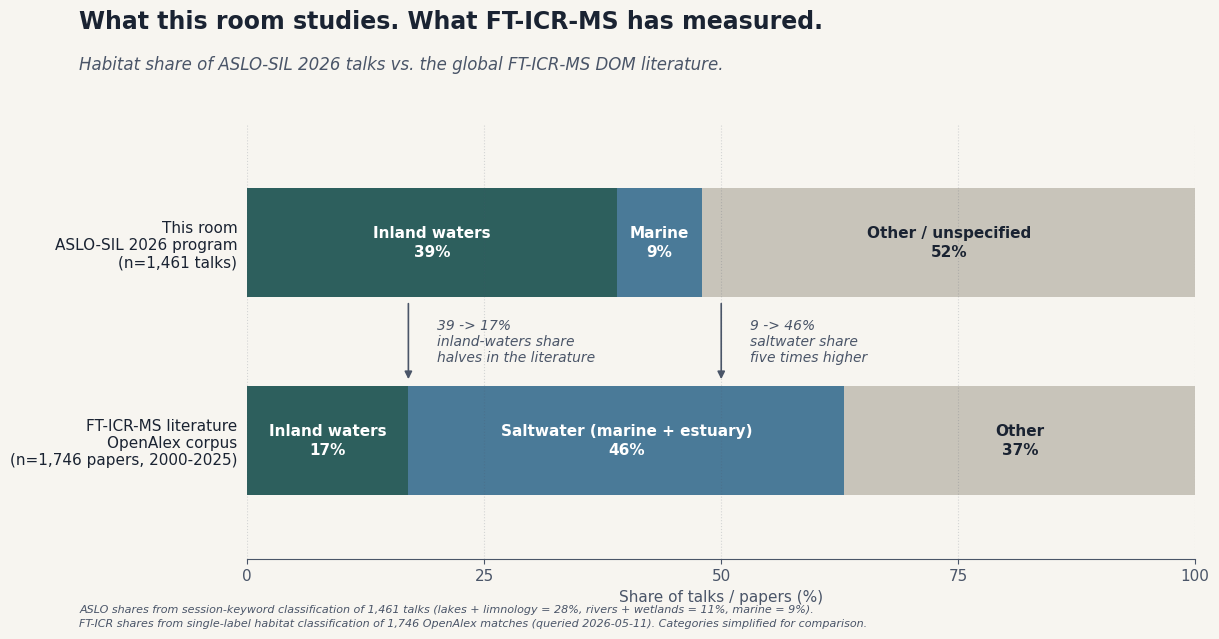

Generate this figure with matplotlib:
"""
Paired horizontal stacked bar: ASLO-SIL 2026 program habitat share vs.
FT-ICR-MS DOM corpus habitat share. The mismatch is the slide.

Sources:
  - ASLO habitat shares: aslo2026-conference-landscape README (session keywords).
    Inland (lakes + limnology + rivers + wetlands) = 39%; Marine = 9%; Other = 52%.
  - FT-ICR-MS corpus habitat shares: fticr_habitat_coarse.json (single-label).
    Inland = 16.6%; Saltwater (marine + estuary) = 46.2%; Other = 37.2%.
"""
from pathlib import Path
import matplotlib.pyplot as plt
import matplotlib.patches as patches

OUT_DECK = Path(r"G:\My Drive\3-WorkAndPurpose\0-ABC_Lab\06-Teaching_Outreach\1-ConferenceTalks\ASLO2026\_DECK\figures\fticr_vs_aslo_habitat_v1.png")
OUT_BIB = Path(r"G:\My Drive\3-WorkAndPurpose\0-ABC_Lab\06-Teaching_Outreach\1-ConferenceTalks\ASLO2026\_BibliometricAnalysis\charts\fticr_vs_aslo_habitat_v1.png")

# Palette matched to the existing deck
BG = "#f7f5f0"
INK = "#1a2332"
INK_SOFT = "#4a5568"
INLAND = "#2d5f5d"      # the highlight (audience habitat)
SALTWATER = "#4a7a98"   # blue
OTHER = "#c8c4ba"       # muted ecru

# Data
aslo = {"Inland waters": 39.0, "Marine": 9.0, "Other / unspecified": 52.0}
fticr = {"Inland waters": 17.0, "Saltwater (marine + estuary)": 46.0, "Other": 37.0}

plt.rcParams.update({
    "font.family": "DejaVu Sans",
    "font.size": 11,
    "axes.edgecolor": INK_SOFT,
    "axes.labelcolor": INK,
    "xtick.color": INK_SOFT,
    "ytick.color": INK_SOFT,
})

fig, ax = plt.subplots(figsize=(12, 6.8), facecolor=BG)
ax.set_facecolor(BG)
fig.subplots_adjust(top=0.78, bottom=0.14, left=0.18, right=0.97)

bar_h = 0.55
y_aslo, y_fticr = 1.0, 0.0

# ASLO bar (top)
x = 0
for label, color in [("Inland waters", INLAND), ("Marine", SALTWATER), ("Other / unspecified", OTHER)]:
    v = aslo[label]
    ax.barh(y_aslo, v, height=bar_h, left=x, color=color, edgecolor="none")
    if v >= 5:
        text_color = "white" if color != OTHER else INK
        ax.text(x + v / 2, y_aslo, f"{label}\n{v:.0f}%", ha="center", va="center",
                color=text_color, fontsize=11, fontweight="bold", linespacing=1.3)
    x += v

# FT-ICR bar (bottom)
x = 0
for label, color in [("Inland waters", INLAND), ("Saltwater (marine + estuary)", SALTWATER), ("Other", OTHER)]:
    v = fticr[label]
    ax.barh(y_fticr, v, height=bar_h, left=x, color=color, edgecolor="none")
    if v >= 5:
        text_color = "white" if color != OTHER else INK
        ax.text(x + v / 2, y_fticr, f"{label}\n{v:.0f}%", ha="center", va="center",
                color=text_color, fontsize=11, fontweight="bold", linespacing=1.3)
    x += v

# Y-axis labels (left side)
ax.set_yticks([y_aslo, y_fticr])
ax.set_yticklabels([
    "This room\nASLO-SIL 2026 program\n(n=1,461 talks)",
    "FT-ICR-MS literature\nOpenAlex corpus\n(n=1,746 papers, 2000-2025)"
], fontsize=11, color=INK)

ax.set_xlim(0, 100)
ax.set_ylim(-0.6, 1.6)
ax.set_xlabel("Share of talks / papers (%)", fontsize=11, color=INK_SOFT)
ax.spines["top"].set_visible(False)
ax.spines["right"].set_visible(False)
ax.spines["left"].set_visible(False)
ax.tick_params(left=False)
ax.set_xticks([0, 25, 50, 75, 100])
ax.grid(axis="x", linestyle=":", color=INK_SOFT, alpha=0.2)

# Connector arrows / mismatch annotation
ax.annotate("",
            xy=(17, y_fticr + bar_h / 2 + 0.02),
            xytext=(17, y_aslo - bar_h / 2 - 0.02),
            arrowprops=dict(arrowstyle="-|>", color=INK_SOFT, lw=1.2,
                            connectionstyle="arc3,rad=0"))
ax.text(20, 0.5, "39 -> 17%\ninland-waters share\nhalves in the literature",
        ha="left", va="center", color=INK_SOFT, fontsize=10, style="italic")

ax.annotate("",
            xy=(50, y_fticr + bar_h / 2 + 0.02),
            xytext=(50, y_aslo - bar_h / 2 - 0.02),
            arrowprops=dict(arrowstyle="-|>", color=INK_SOFT, lw=1.2,
                            connectionstyle="arc3,rad=0"))
ax.text(53, 0.5, "9 -> 46%\nsaltwater share\nfive times higher",
        ha="left", va="center", color=INK_SOFT, fontsize=10, style="italic")

# Title and footer
fig.text(0.04, 0.92, "What this room studies. What FT-ICR-MS has measured.",
         fontsize=17, color=INK, ha="left", weight="bold")
fig.text(0.04, 0.86,
         "Habitat share of ASLO-SIL 2026 talks vs. the global FT-ICR-MS DOM literature.",
         fontsize=12, color=INK_SOFT, ha="left", style="italic")

fig.text(0.04, 0.04,
         "ASLO shares from session-keyword classification of 1,461 talks (lakes + limnology = 28%, rivers + wetlands = 11%, marine = 9%).\n"
         "FT-ICR shares from single-label habitat classification of 1,746 OpenAlex matches (queried 2026-05-11). Categories simplified for comparison.",
         fontsize=8, color=INK_SOFT, style="italic", ha="left", linespacing=1.5)

OUT_DECK.parent.mkdir(parents=True, exist_ok=True)
OUT_BIB.parent.mkdir(parents=True, exist_ok=True)
plt.savefig(OUT_DECK, dpi=200, facecolor=BG, bbox_inches="tight", pad_inches=0.25)
plt.savefig(OUT_BIB, dpi=200, facecolor=BG, bbox_inches="tight", pad_inches=0.25)
print(f"Wrote {OUT_DECK}")
print(f"Wrote {OUT_BIB}")
